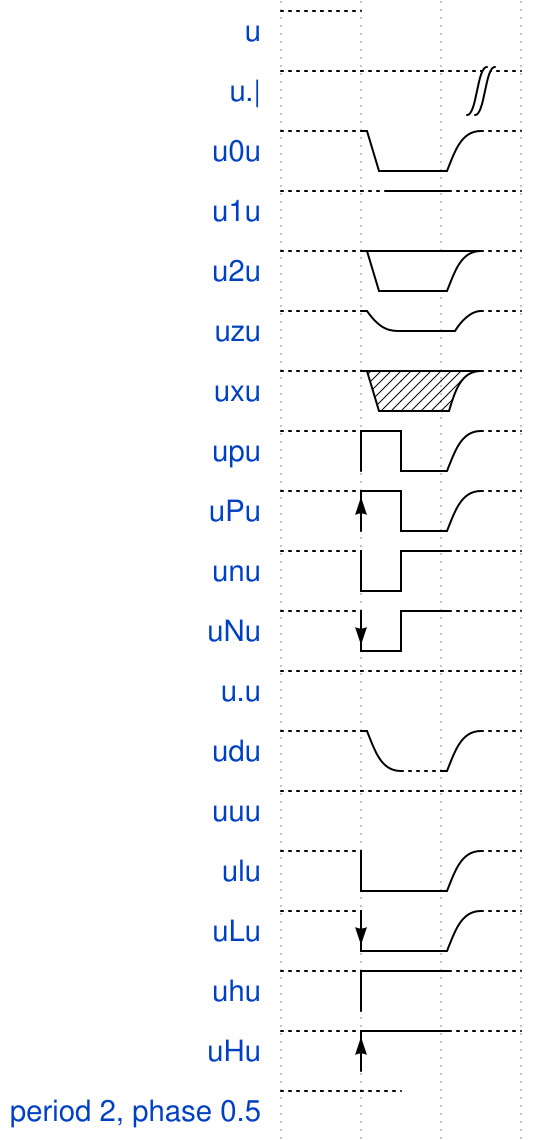

Write the WaveJSON whose rendering is this waveform diagram.

{
	signal: [
		{ "name": "u", "wave": "u" },
        { "name": "u.|", "wave": "u.|" },
        { "name": "u0u", "wave": "u0u" },
        { "name": "u1u", "wave": "u1u" },
        { "name": "u2u", "wave": "u2u" },
        { "name": "uzu", "wave": "uzu" },
        { "name": "uxu", "wave": "uxu" },
        { "name": "upu", "wave": "upu" },
        { "name": "uPu", "wave": "uPu" },
        { "name": "unu", "wave": "unu" },
        { "name": "uNu", "wave": "uNu" },
        { "name": "u.u", "wave": "u.u" },
        { "name": "udu", "wave": "udu" },
        { "name": "uuu", "wave": "uuu" },
        { "name": "ulu", "wave": "ulu" },
        { "name": "uLu", "wave": "uLu" },
        { "name": "uhu", "wave": "uhu" },
        { "name": "uHu", "wave": "uHu" },
        { "name": "period 2, phase 0.5", "wave": "u", "period": 2, "phase": 0.5 }
	]
}